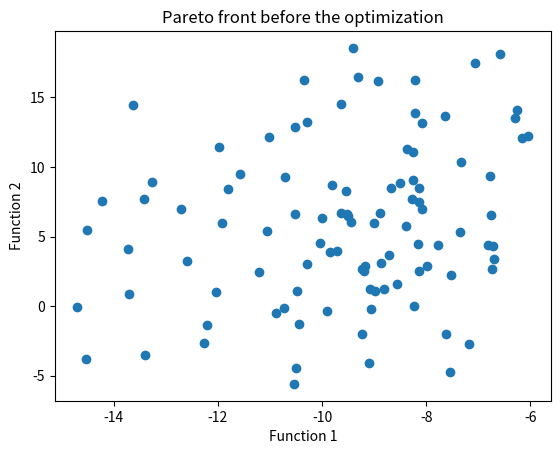
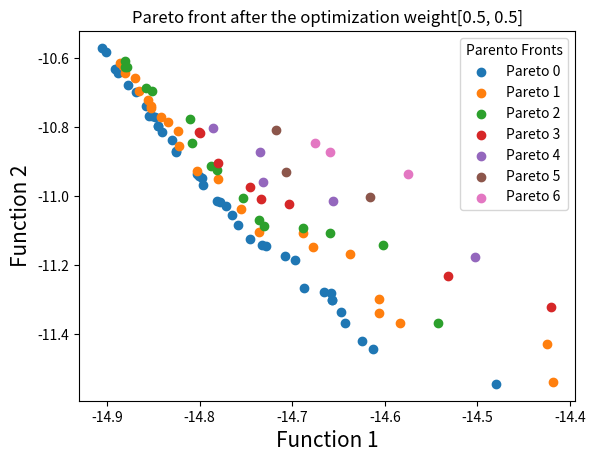
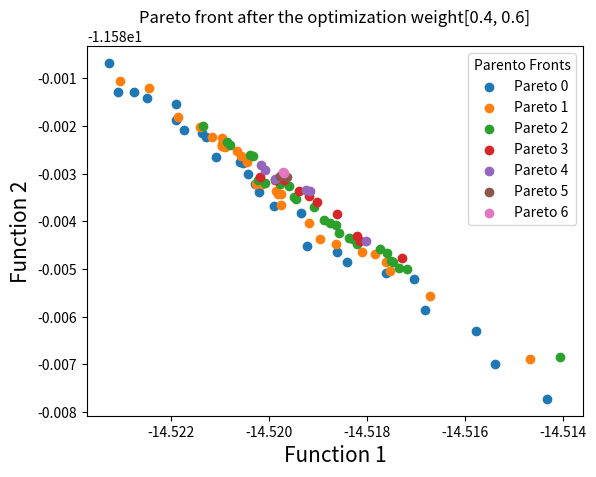
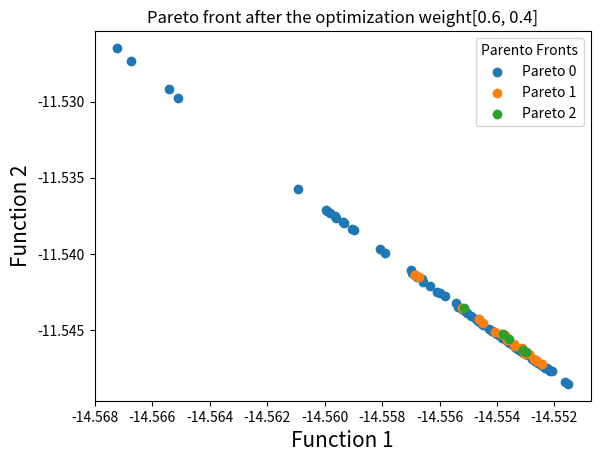
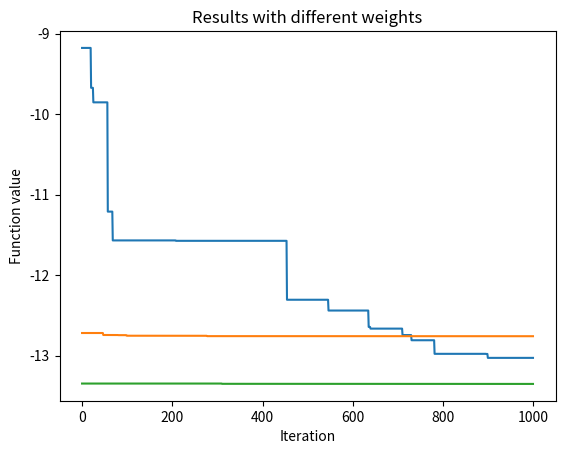

Generate these figures, in order, with matplotlib:
import random 
import matplotlib.pyplot as plt 
import math

def function1(x):
    s = 0
    for i in range(len(x) - 1):
        s += -10 * math.exp(-0.2 * math.sqrt(x[i] ** 2 + x[i + 1] ** 2))
    return s

def function2(x):
    s = 0
    for i in range(len(x)):
        s += abs(x[i]) ** 0.8 + 5 * math.sin(x[i] ** 3)
    return s

def main_func(x,weight):
    return weight[0]*function1(x) + weight[1]*function2(x)

def min_index_value(population,weight):
    min_value = main_func(population[0],weight)
    min_index = 0
    for i in range(1,len(population)):
        if main_func(population[i],weight) < min_value:
            min_value = main_func(population[i],weight)
            min_index = i
    return min_index,min_value
def max_index_value(population,weight):
    max_value = main_func(population[0],weight)
    max_index = 0
    for i in range(1,len(population)):
        if main_func(population[i],weight) > max_value:
            max_value = main_func(population[i],weight)
            max_index = i
    return max_index,max_value

#write function non_dominated_sort to sort the population based on the non-dominated sort with no weights
def non_dominated_sort(population):
    front = [[]]
    S = [[] for _ in range(len(population))]
    n = [0 for _ in range(len(population))]
    rank = [0 for _ in range(len(population))]
    for p in range(len(population)):
        S[p] = []
        n[p] = 0
        for q in range(len(population)):
            if function1(population[p]) < function1(population[q]) and function2(population[p]) < function2(population[q]):
                if q not in S[p]:
                    S[p].append(q)
            elif function1(population[p]) > function1(population[q]) and function2(population[p]) > function2(population[q]):
                n[p] += 1
        if n[p] == 0:
            rank[p] = 0
            if p not in front[0]:
                front[0].append(p)
    i = 0
    while front[i] != []:
        Q = []
        for p in front[i]:
            for q in S[p]:
                n[q] -= 1
                if n[q] == 0:
                    rank[q] = i + 1
                    if q not in Q:
                        Q.append(q)
        i += 1
        front.append(Q)
    return front[:-1]



def MOEA():
    # Parameters
    N = 100 # Population size
    T = 1000 # Number of iterations
    n = 3   # Number of variables
    
    weights = [[0.5,0.5],[0.4,0.6],[0.6,0.4]]
    # Initialization
    population_init = [[random.uniform(-5,5) for _ in range(n)] for _ in range(N)]
    weight = weights[0]
    log_result = [[] for _ in range(len(weights))]

    #plot the pareto front
    plt.figure()
    x = [function1(i) for i in population_init]
    y = [function2(i) for i in population_init]
    plt.scatter(x,y)
    plt.xlabel('Function 1')
    plt.ylabel('Function 2')
    plt.title('Pareto front before the optimization')
    plt.show()

    # best individual for each weight
    best_individual = [[0 for _ in range(n)] for _ in range(len(weights))]
    # Main loop

    for i, weight in enumerate(weights):
        log_result[i] = []
        population = population_init

        for t in range(T):
                # Select a random weight
                # weight = random.choice(weights)
                # Select a random individual
                individual1 = random.choice(population)
                individual2 = random.choice(population)
                individual = [(individual1[i] + individual2[i]) / 2.0 for i in range(n)]
                # Mutate the individual
                mutation = [individual[j] + random.uniform(-0.2,0.2) for j in range(n)]
                # Calculate the fitness
                fitness = main_func(individual,weight)
                mutation_fitness = main_func(mutation,weight)
                # Update the population
                if mutation_fitness < fitness:
                    individual = mutation
                # Replace the worst individual
                index,value = max_index_value(population,weight)
                if main_func(individual,weight) < value:
                    population[index] = individual
                # Log the result
                log_result[i].append(min_index_value(population,weight)[1])
        # Update the best individual
        if min_index_value(population,weight)[1] < main_func(best_individual[i],weight):
            best_individual[i] = population[min_index_value(population,weight)[0]]
        
        
        front = non_dominated_sort(population)
        
        #plot the pareto front for front in one plot
        plt.figure()
        for gen_idx, i in enumerate(front):
            func = [population[i] for i in i]
            plt.scatter([function1(i) for i in func],[function2(i) for i in func],label = 'Pareto '+str(gen_idx))
        plt.xlabel('Function 1', fontsize=15)
        plt.ylabel('Function 2', fontsize=15)
        plt.title('Pareto front after the optimization weight' + str(weight))
        plt.legend(title='Parento Fronts')
        plt.show()


        '''
        #plot the pareto after the optimization
        plt.figure()
        x = [function1(i) for i in population]
        y = [function2(i) for i in population]
        plt.scatter(x,y)
        plt.xlabel('Function 1')
        plt.ylabel('Function 2')
        plt.title('Pareto front after the optimization weight' + str(weight))
        plt.show()
        '''
        
                
    #plot the results with different weights
    plt.figure()
    for i in range(len(weights)):
        plt.plot(log_result[i])
    plt.xlabel('Iteration')
    plt.ylabel('Function value')
    plt.title('Results with different weights')
    plt.show()

    print('Best individual for each weight:',best_individual)  


if __name__ == '__main__':
    MOEA()
    
